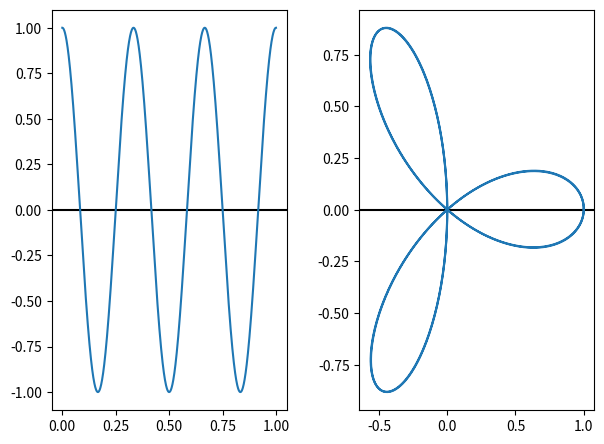
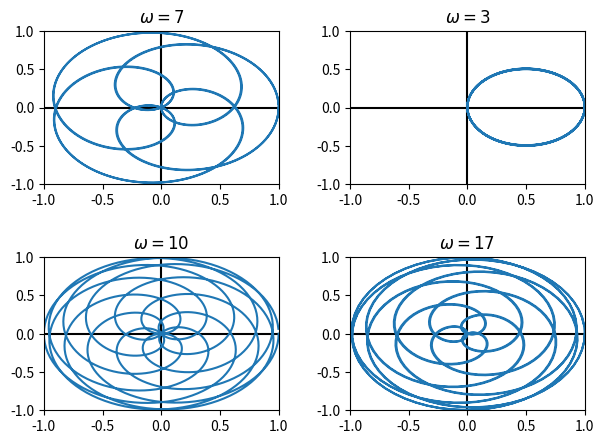

The script that saved these images, in order:

import numpy as np 
import matplotlib.pyplot as plt

def signal(freq):
    return lambda x: np.sin(2 * np.pi * x * freq + np.pi / 2)

def plot_signal_real(signal, es_freq, ax):
    x = np.linspace(0, 1, es_freq)
    y = signal(x)
    ax.axhline(0, color='black')
    ax.plot(x, y)
    return y 

def calculate_hull(x, omega):
    n = len(x)
    ind = np.arange(n)
    y = x * np.exp(-2 * np.pi * 1j * omega * ind / n) 
    return y

def plot_signal_complex(x, ax):
    y = calculate_hull(x, 1)
    ax.axhline(0, color='black')
    ax.plot(y.real, y.imag)

def plot_hull(x, omega, ax):
    y = calculate_hull(x, omega)
    ax.set_xlim([-1, 1])
    ax.set_ylim([-1, 1])
    ax.axhline(0, color='black')
    ax.axvline(0, color='black')
    ax.set_title(f"$\\omega = {omega}$")
    ax.plot(y.real, y.imag)

if __name__ == "__main__":
    sig_freq = 3 #Hz
    es_freq = 1000 #Hz

    first_fig, first_axs = plt.subplots(nrows=1, ncols=2)
    y = plot_signal_real(signal(sig_freq), es_freq, first_axs[0])
    plot_signal_complex(y, first_axs[1])
    first_fig.tight_layout(pad=2.0)
    first_fig.savefig('ex2_1.pdf')
    first_fig.show()

    second_fig, second_axs = plt.subplots(nrows=2, ncols=2)
    plot_hull(y, 7, second_axs[0][0])
    plot_hull(y, 3, second_axs[0][1])
    plot_hull(y, 10, second_axs[1][0])
    plot_hull(y, 17, second_axs[1][1])
    second_fig.tight_layout(pad=2.0)
    second_fig.savefig('ex2_2.pdf')
    second_fig.show()

